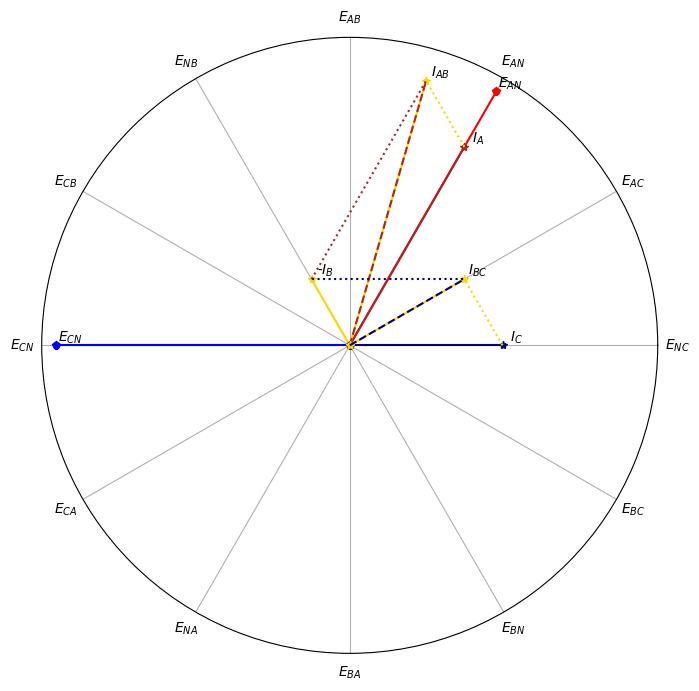

The script that saved this image:
import math
import cmath

import numpy as np
import matplotlib.pyplot as plt

def mapRange (x, from_min, from_max, to_min, to_max):
    return (x - from_min) * (to_max - to_min) / (from_max - from_min) + to_min

#creates the plot for the polar graph
fig = plt.figure()
ax = fig.add_subplot(111, polar=True)
ax.set_rmax(5.05)
z = np.array([r'$E_{NC}$', r'$E_{AC}$', r'$E_{AN}$',
                    r'$E_{AB}$',  r'$E_{NB}$', r'$E_{CB}$',
                    r'$E_{CN}$', r'$E_{CA}$', r'$E_{NA}$',
                    r'$E_{BA}$', r'$E_{BN}$',  r'$E_{BC}$'])
plt.xticks([0,0.523598776,1.047197551,1.570796327,2.094395102,
            2.617993878,3.141592654,3.665191429,4.188790205,
            4.71238898,5.235987756,5.759586532], z)
ax.set_rgrids([], angle=345.)
fig.set_size_inches(8, 8, forward=False)


#                      A Phase                      #
rectangularVolts_A = cmath.rect(120, math.radians(0+60))
rectangularCurrent_A = cmath.rect(15, math.radians(0+60))

x = cmath.polar(rectangularVolts_A)
plt.polar([0,(x[1])],[0,x[0]],marker='p',color='red')
ax.annotate(r'$E_{AN}$', xy=(x[1], x[0]), xytext=(10,0),
            textcoords='offset points', ha='center', va='bottom')
x = cmath.polar(rectangularCurrent_A)
plt.polar([0,(x[1])],[0,mapRange(x[0],0,20,0,125)],marker='*',color='firebrick')
ax.annotate(r'$I_{A}$', xy=(x[1], mapRange(x[0],0,20,0,125)), xytext=(10,0),
            textcoords='offset points', ha='center', va='bottom')

#                      B Phase                      #
rectangularVolts_B = cmath.rect(0, math.radians(0+300))
rectangularCurrent_B = cmath.rect(5, math.radians(0+120))

x = cmath.polar(rectangularVolts_B)
plt.polar([0,(x[1])],[0,x[0]],marker='p',color='yellow')
#ax.annotate(r'$E_{AN}$', xy=(x[1], x[0]), xytext=(10,0),
#            textcoords='offset points', ha='center', va='bottom')
x = cmath.polar(rectangularCurrent_B)
plt.polar([0,(x[1])],[0,mapRange(x[0],0,20,0,125)],marker='*',color='gold')
ax.annotate(r'-$I_{B}$', xy=(x[1], mapRange(x[0],0,20,0,125)), xytext=(10,0),
            textcoords='offset points', ha='center', va='bottom')

#                      C Phase                      #
rectangularVolts_C = cmath.rect(120, math.radians(0+180))
rectangularCurrent_C = cmath.rect(-10, math.radians(0+180))

x = cmath.polar(rectangularVolts_C)
plt.polar([0,(x[1])],[0,x[0]],marker='p',color='blue')
ax.annotate(r'$E_{CN}$', xy=(x[1], x[0]), xytext=(10,0),
            textcoords='offset points', ha='center', va='bottom')
x = cmath.polar(rectangularCurrent_C)
plt.polar([0,(x[1])],[0,mapRange(x[0],0,20,0,125)],marker='*',color='navy')
ax.annotate(r'$I_{C}$', xy=(x[1], mapRange(x[0],0,20,0,125)), xytext=(10,0),
            textcoords='offset points', ha='center', va='bottom')

#                      AB Phase                      #
rectangularCurrent_AB = rectangularCurrent_A + rectangularCurrent_B
x = cmath.polar(rectangularCurrent_AB)
plt.polar([0,(x[1])],[0,mapRange(x[0],0,20,0,125)],marker='*',color='gold',linestyle = '-')
plt.polar([0,(x[1])],[0,mapRange(x[0],0,20,0,125)],marker=' ',color='firebrick',linestyle = '--')
ax.annotate(r'$I_{AB}$', xy=(x[1], mapRange(x[0],0,20,0,125)), xytext=(10,0),
            textcoords='offset points', ha='center', va='bottom')
z = cmath.polar(rectangularCurrent_A)
plt.polar([z[1],(x[1])],[mapRange(z[0],0,20,0,125),mapRange(x[0],0,20,0,125)],marker='',color='gold',linestyle = ':')
z = cmath.polar(rectangularCurrent_B)
plt.polar([z[1],(x[1])],[mapRange(z[0],0,20,0,125),mapRange(x[0],0,20,0,125)],marker=' ',color='firebrick',linestyle = ':')

#                      CB Phase                      #
rectangularCurrent_AB = rectangularCurrent_C + rectangularCurrent_B
x = cmath.polar(rectangularCurrent_AB)
plt.polar([0,(x[1])],[0,mapRange(x[0],0,20,0,125)],marker='*',color='gold',linestyle = '-')
plt.polar([0,(x[1])],[0,mapRange(x[0],0,20,0,125)],marker=' ',color='navy',linestyle = '--')
ax.annotate(r'$I_{BC}$', xy=(x[1], mapRange(x[0],0,20,0,125)), xytext=(10,0),
            textcoords='offset points', ha='center', va='bottom')
z = cmath.polar(rectangularCurrent_C)
plt.polar([z[1],(x[1])],[mapRange(z[0],0,20,0,125),mapRange(x[0],0,20,0,125)],marker='',color='gold',linestyle = ':')
z = cmath.polar(rectangularCurrent_B)
plt.polar([z[1],(x[1])],[mapRange(z[0],0,20,0,125),mapRange(x[0],0,20,0,125)],marker=' ',color='navy',linestyle = ':')

plt.show()

